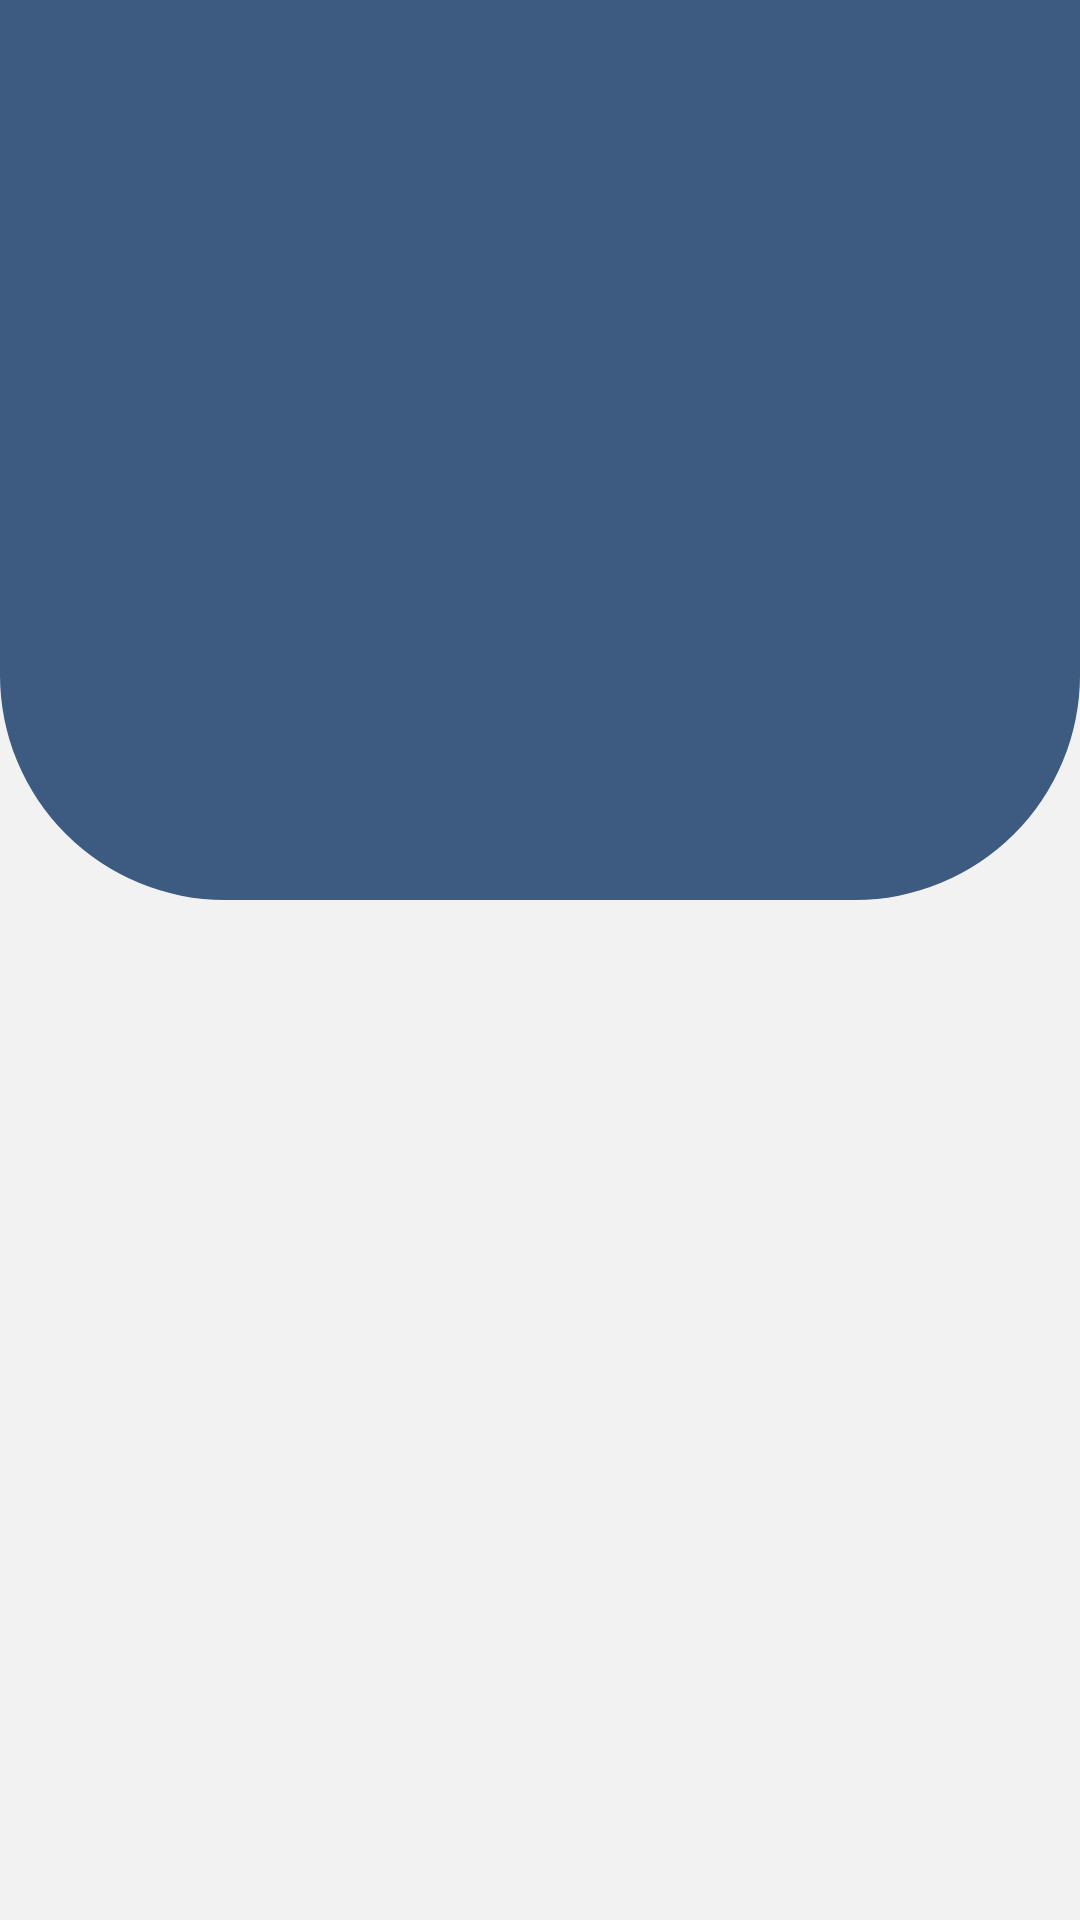

Write the Android layout XML for this screen, with the resource values it uses.
<!-- AndroidManifest.xml: application theme Theme.DigiMess -->
<!-- res/layout/fragment_attendance.xml -->
<?xml version="1.0" encoding="utf-8"?>
<RelativeLayout xmlns:android="http://schemas.android.com/apk/res/android"
    xmlns:tools="http://schemas.android.com/tools"
    android:layout_width="match_parent"
    android:layout_height="match_parent"
    android:background="@color/White"
    tools:context=".AttendanceFragment">
    <View
        android:id="@+id/topViewScreen"
        android:layout_width="match_parent"
        android:layout_height="300dp"
        android:background="@drawable/screen_view_background"/>
    <androidx.recyclerview.widget.RecyclerView
        android:id="@+id/recyclerView"
        android:layout_width="match_parent"
        android:layout_height="match_parent"
        android:padding="12dp"/>
    <LinearLayout
        android:layout_width="match_parent"
        android:layout_height="40dp"
        android:orientation="vertical"
        android:gravity="center"
        android:layout_marginTop="320dp">
        <TextView
            android:id="@+id/emptyLabel"
            android:layout_width="match_parent"
            android:layout_height="match_parent"
            android:text=""
            android:gravity="center"
            android:paddingLeft="40dp"
            android:paddingRight="40dp"
            android:textColor="@color/Blue"
            android:textSize="18sp"
            android:fontFamily="sans-serif-condensed"
            android:textStyle="italic"/>
    </LinearLayout>
    <LinearLayout
        android:layout_width="match_parent"
        android:layout_height="match_parent"
        android:gravity="center">
        <ProgressBar
            android:id="@+id/progressBar"
            android:layout_width="75dp"
            android:layout_height="75dp"
            android:indeterminateTint="@color/forToast"
            android:visibility="invisible"/>
    </LinearLayout>
</RelativeLayout>
<!-- resources referenced by this layout -->
<resources>
  <color name="Blue">#3D5A80</color>
  <color name="White">#F2F2F2</color>
  <color name="forToast">#7A7A7A</color>
  <!-- drawable screen_view_background (drawable) -->
  <?xml version="1.0" encoding="utf-8"?>
  <shape xmlns:android="http://schemas.android.com/apk/res/android">
      <corners android:bottomLeftRadius="75dp"
               android:bottomRightRadius="75dp"/>
      <solid android:color="@color/Blue"/>
  </shape>
  <style name="Theme.DigiMess" parent="Base.Theme.DigiMess" />
  <style name="Base.Theme.DigiMess" parent="Theme.Material3.DayNight.NoActionBar">
          
          
      </style>
</resources>
